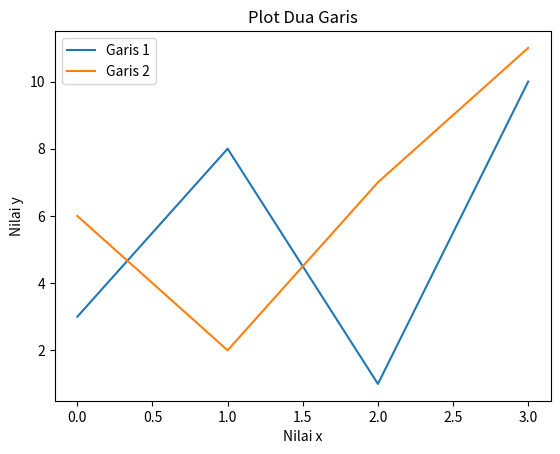

Python code for this plot:
import matplotlib.pyplot as plt
import numpy as np

y1 = np.array([3, 8, 1, 10])
y2 = np.array([6, 2, 7, 11])

# Membuat plot untuk garis y1 dan y2
plt.plot(y1, label='Garis 1')
plt.plot(y2, label='Garis 2')

# Menambahkan judul dan label sumbu
plt.title('Plot Dua Garis')
plt.xlabel('Nilai x')
plt.ylabel('Nilai y')

# Menambahkan keterangan (legend)
plt.legend()
plt.show()